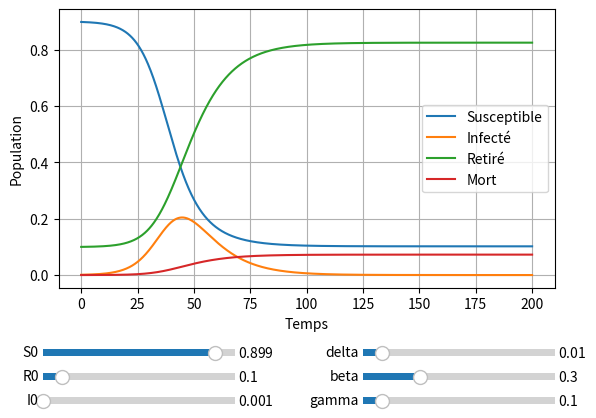

Python code for this plot:
import numpy as np
from scipy.integrate import odeint
import matplotlib.pyplot as plt
from matplotlib.widgets import Slider

# Définir le graphe
fig, ax = plt.subplots()
plt.subplots_adjust(bottom=0.3)

# Définir les paramètres
beta = 0.3  # Taux de transmission
gamma = 0.1  # Taux de récupération
delta = 0.01  # Taux de décès

# Conditions initiales
S0 = 0.899  # Population initialement susceptible
I0 = 0.001  # Population initialement infectée
R0 = 0.1  # Population initialement retirée
M0 = 0  # Population initialement morte


# Définir le système d'équations différentielles
def deriv(y, t, beta, gamma, delta):
    S, I, R, M = y
    dSdt = -beta * S * I
    dIdt = beta * S * I - gamma * I - delta * I
    dRdt = gamma * I
    dMdt = delta * I
    return [dSdt, dIdt, dRdt, dMdt]


# Temps
t = np.linspace(0, 200, 1000)

# Conditions initiales regroupées
y0 = [S0, I0, R0, M0]

# Résoudre les équations différentielles
solution = odeint(deriv, y0, t, args=(beta, gamma, delta))

# Tracer les résultats
lS, = ax.plot(t, solution[:, 0], label='Susceptible')
lI, = ax.plot(t, solution[:, 1], label='Infecté')
lR, = ax.plot(t, solution[:, 2], label='Retiré')
lM, = ax.plot(t, solution[:, 3], label='Mort')

plt.grid()
plt.xlabel('Temps')
plt.ylabel('Population')
plt.legend()

# Initialisation de l'interface utilisateur

ax_slider_S = plt.axes([0.10, 0.15, 0.30, 0.03])
slider_S = Slider(ax_slider_S, 'S0', 0, 1, valinit=S0)

ax_slider_R = plt.axes([0.10, 0.10, 0.30, 0.03])
slider_R = Slider(ax_slider_R, 'R0', 0, 1, valinit=R0)

ax_slider_I = plt.axes([0.10, 0.05, 0.30, 0.03])
slider_I = Slider(ax_slider_I, 'I0', 0, 1, valinit=I0)

ax_slider_gamma = plt.axes([0.60, 0.05, 0.30, 0.03])
slider_gamma = Slider(ax_slider_gamma, 'gamma', 0, 1, valinit=gamma)

ax_slider_beta = plt.axes([0.60, 0.10, 0.30, 0.03])
slider_beta = Slider(ax_slider_beta, 'beta', 0, 1, valinit=beta)

ax_slider_delta = plt.axes([0.60, 0.15, 0.30, 0.03])
slider_delta = Slider(ax_slider_delta, 'delta', 0, 0.1, valinit=delta)


def normalize_variables(var1, var2, var3):
    """
    L'objectif de cette fonction est d'imposer var1,
    et de changer var2 et var3 pour imposer var1 + var2 + var3 = 1
    """
    """dvar = (var1 - (1 - var2 - var3)) / 2
    var2 -= dvar
    var3 -= dvar
    if var2 < 0:
        var3 += var2
        var2 = 0
    elif var3 < 0:
        var2 += var3
        var3 = 0"""
    return var1, var2, var3


def update_all_slider(S, I, R):
    slider_S.eventson = False
    slider_I.eventson = False
    slider_R.eventson = False
    slider_S.set_val(S)
    slider_I.set_val(I)
    slider_R.set_val(R)
    slider_S.eventson = True
    slider_I.eventson = True
    slider_R.eventson = True


def update_beta(val):
    global beta
    beta = val
    solve_equation()


def update_gamma(val):
    global gamma
    gamma = val
    solve_equation()


def update_delta(val):
    global delta
    delta = val
    solve_equation()


def update_S0(val):
    global S0, I0, R0
    S0, I0, R0 = normalize_variables(val, I0, R0)
    update_all_slider(S0, I0, R0)
    solve_equation()


def update_I0(val):
    global S0, I0, R0
    I0, R0, S0 = normalize_variables(val, R0, S0)
    update_all_slider(S0, I0, R0)
    solve_equation()


def update_R0(val):
    global S0, I0, R0
    R0, I0, S0 = normalize_variables(val, I0, S0)
    update_all_slider(S0, I0, R0)
    solve_equation()


def solve_equation():
    # Temps
    t = np.linspace(0, 200, 1000)

    # Conditions initiales regroupées
    y0 = [S0, I0, R0, M0]

    # Résoudre les équations différentielles
    solution = odeint(deriv, y0, t, args=(beta, gamma, delta))

    # Mettre à jour les valeurs sur le graphe
    lS.set_ydata(solution[:, 0])
    lI.set_ydata(solution[:, 1])
    lR.set_ydata(solution[:, 2])
    lM.set_ydata(solution[:, 3])
    fig.canvas.draw_idle()


# Assignation des fonctions de miser à jour
slider_S.on_changed(update_S0)
slider_R.on_changed(update_R0)
slider_I.on_changed(update_I0)
slider_gamma.on_changed(update_gamma)
slider_beta.on_changed(update_beta)
slider_delta.on_changed(update_delta)

plt.show()
